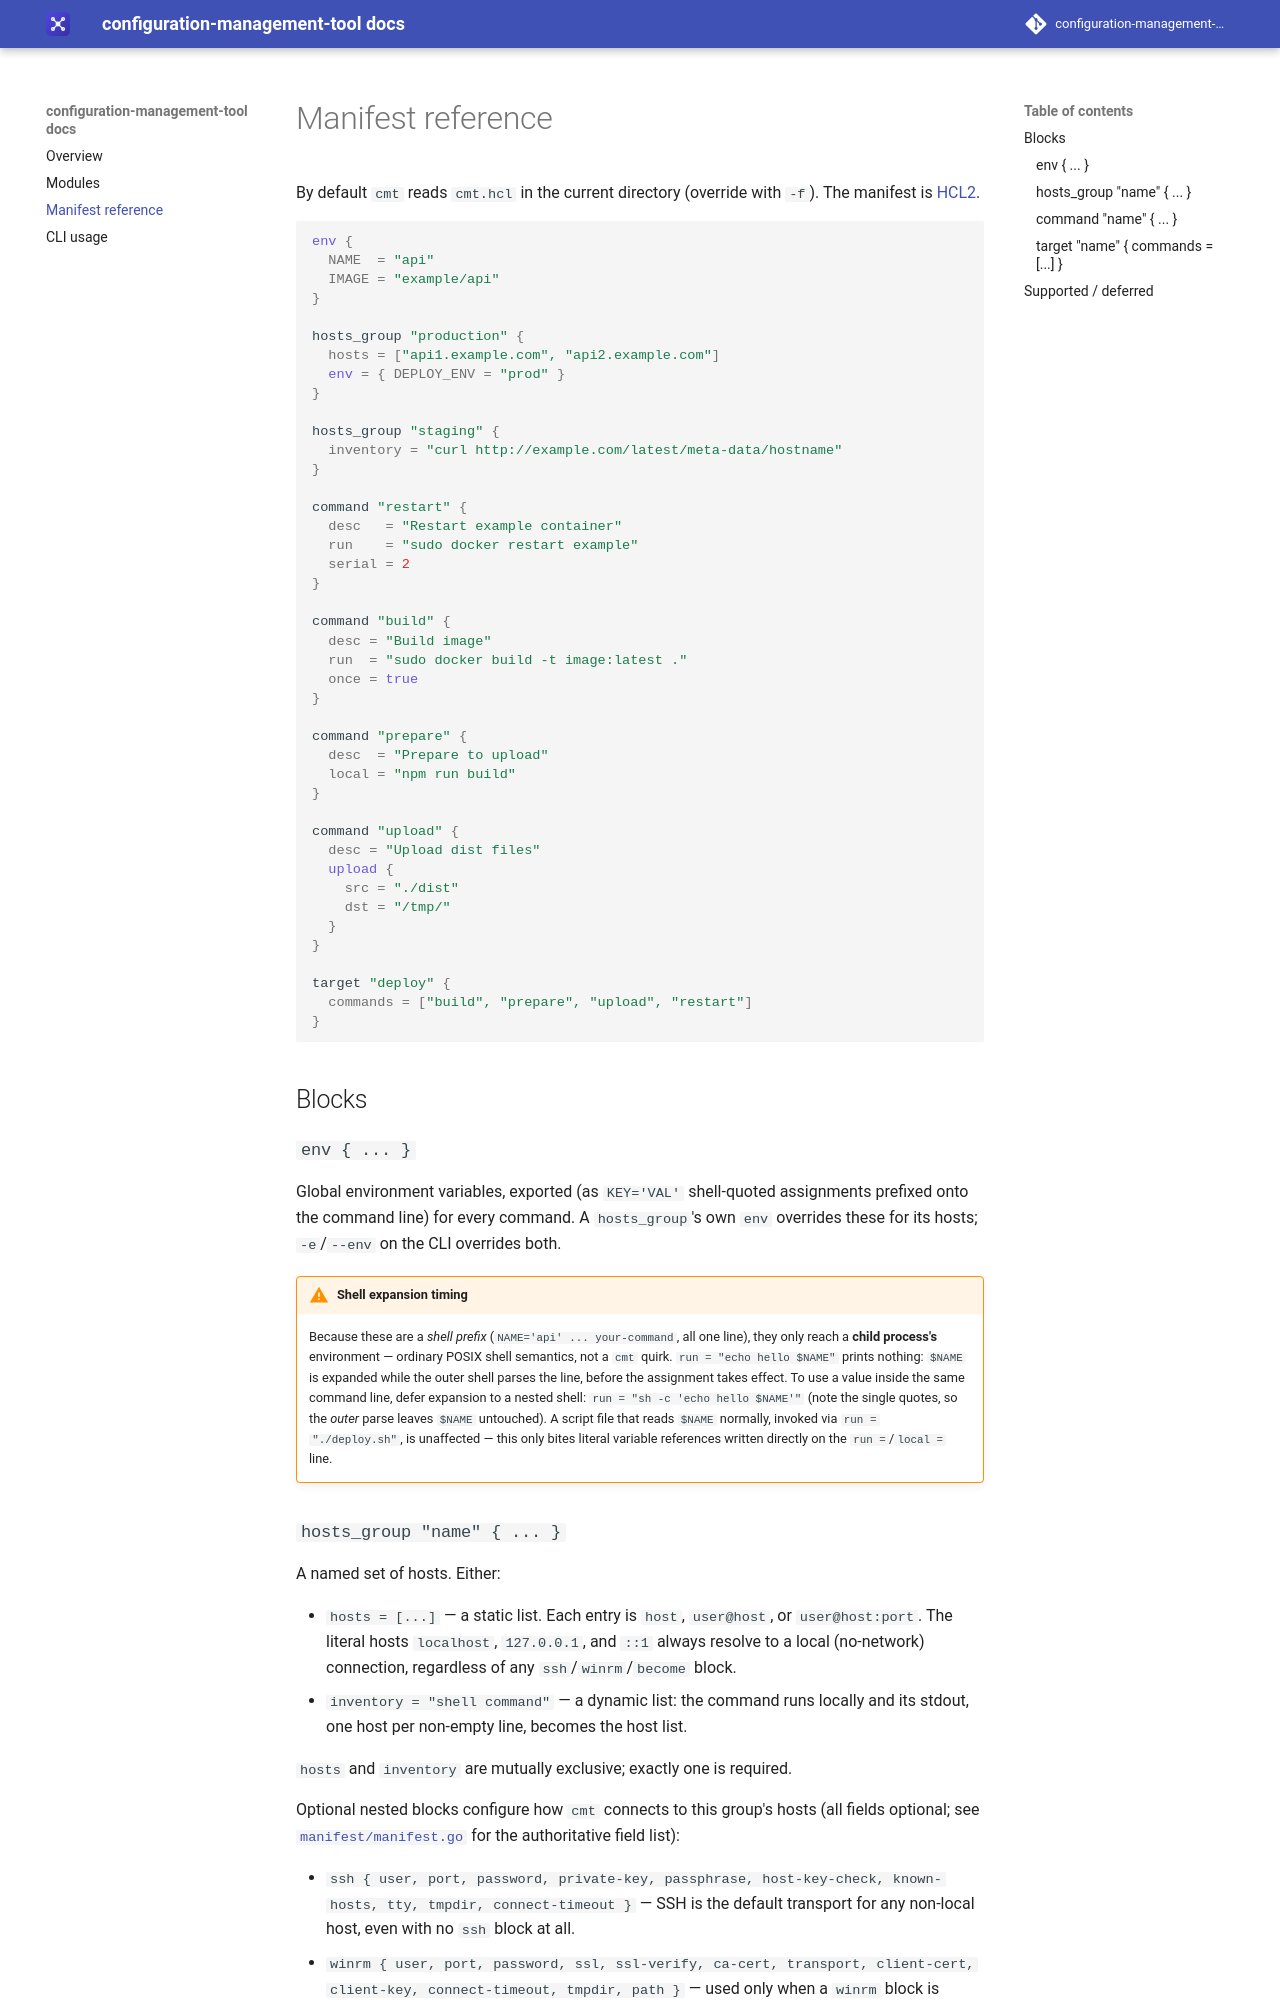

repository: configuration-management-tool/docs · page: 0.1/manifest/index.html · generator: mkdocs

# Manifest reference

By default `cmt` reads `cmt.hcl` in the current directory (override with
`-f`). The manifest is [HCL2](https://github.com/hashicorp/hcl).

```hcl
env {
  NAME  = "api"
  IMAGE = "example/api"
}

hosts_group "production" {
  hosts = ["api1.example.com", "api2.example.com"]
  env = { DEPLOY_ENV = "prod" }
}

hosts_group "staging" {
  inventory = "curl http://example.com/latest/meta-data/hostname"
}

command "restart" {
  desc   = "Restart example container"
  run    = "sudo docker restart example"
  serial = 2
}

command "build" {
  desc = "Build image"
  run  = "sudo docker build -t image:latest ."
  once = true
}

command "prepare" {
  desc  = "Prepare to upload"
  local = "npm run build"
}

command "upload" {
  desc = "Upload dist files"
  upload {
    src = "./dist"
    dst = "/tmp/"
  }
}

target "deploy" {
  commands = ["build", "prepare", "upload", "restart"]
}
```

## Blocks

### `env { ... }`

Global environment variables, exported (as `KEY='VAL'` shell-quoted
assignments prefixed onto the command line) for every command. A
`hosts_group`'s own `env` overrides these for its hosts; `-e`/`--env` on the
CLI overrides both.

!!! warning "Shell expansion timing"
    Because these are a *shell prefix* (`NAME='api' ... your-command`, all one
    line), they only reach a **child process's** environment — ordinary POSIX
    shell semantics, not a `cmt` quirk. `run = "echo hello $NAME"` prints
    nothing: `$NAME` is expanded while the outer shell parses the line,
    before the assignment takes effect. To use a value inside the same
    command line, defer expansion to a nested shell:
    `run = "sh -c 'echo hello $NAME'"` (note the single quotes, so the
    *outer* parse leaves `$NAME` untouched). A script file that reads `$NAME`
    normally, invoked via `run = "./deploy.sh"`, is unaffected — this only
    bites literal variable references written directly on the
    `run =`/`local =` line.
